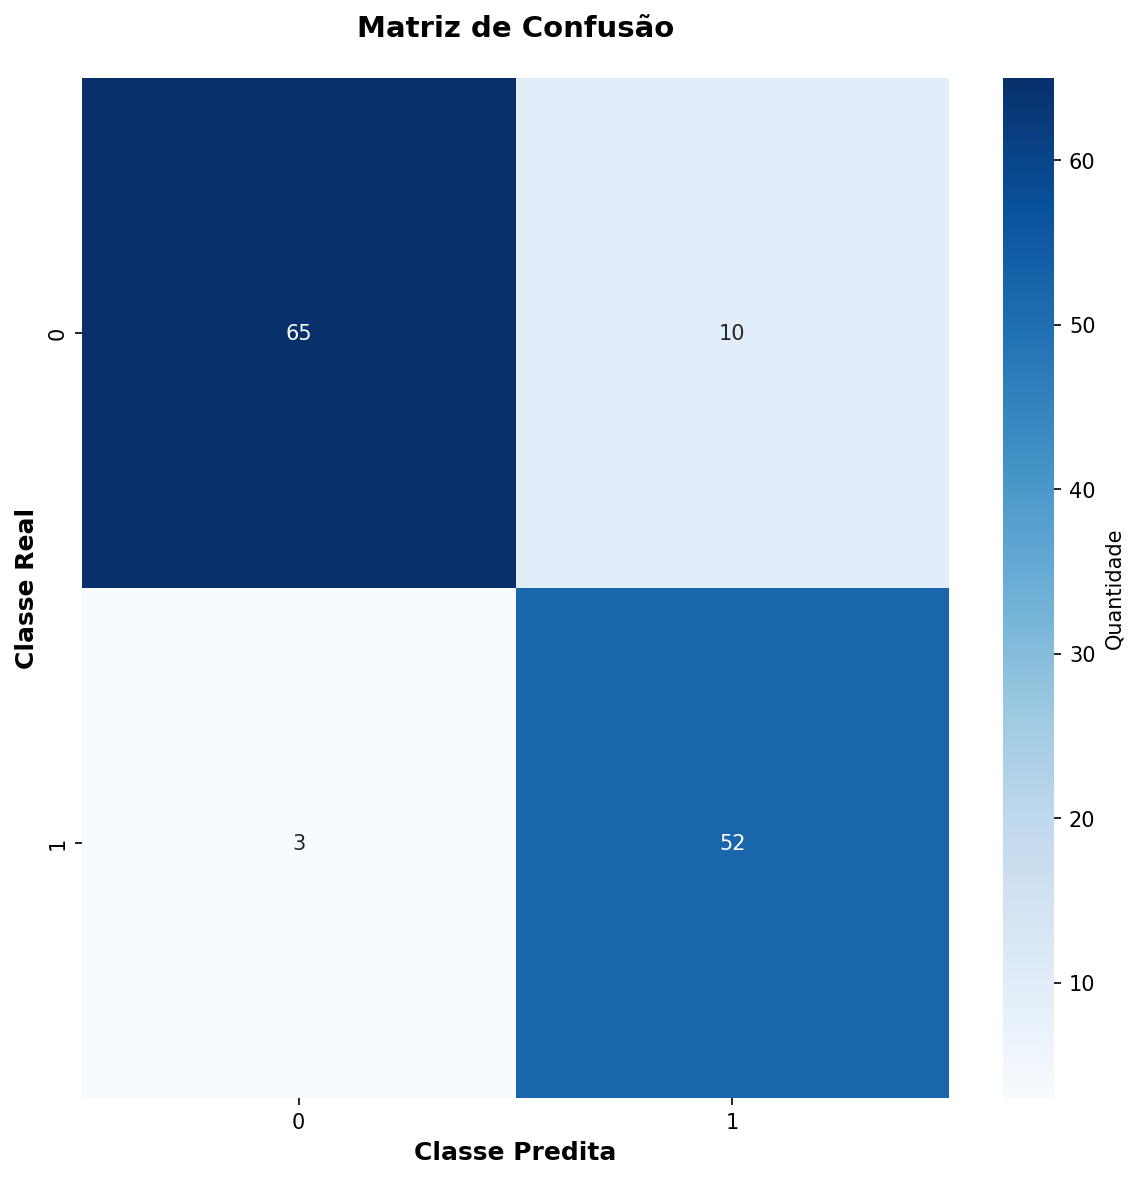

Source data for this figure (header and first rows):
65, 10
3, 52
